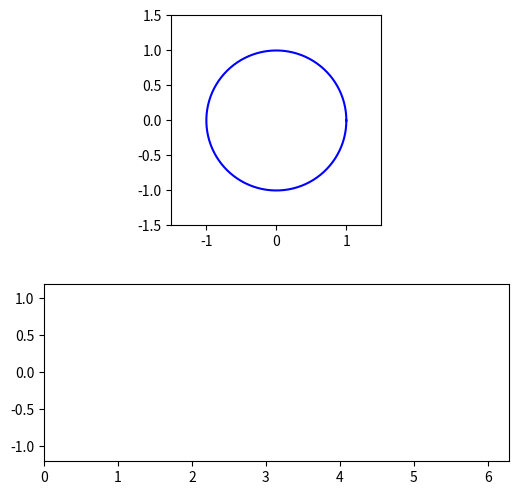

Recreate this plot in Python.
import numpy as np
import matplotlib.pyplot as plt
from matplotlib.animation import FuncAnimation

# Create a figure and axis
fig, (ax1, ax2) = plt.subplots(2, 1, figsize=(6, 6))

# Circle parameters
radius = 1
theta = np.linspace(0, 2*np.pi, 100)

# Initial point positions
point_radius = 0.05
point_x_circle = radius
point_y_circle = 0
point_x_xaxis = 0
point_y_xaxis = 0

# Create circle plot
circle = ax1.plot(radius * np.cos(theta), radius * np.sin(theta), 'b-')[0]
point_circle = ax1.plot(point_x_circle, point_y_circle, 'ro')[0]
point_xaxis = ax1.plot(point_x_xaxis, point_y_xaxis, 'go')[0]

# Set axis limits for circle plot
ax1.set_xlim(-1.5, 1.5)
ax1.set_ylim(-1.5, 1.5)
ax1.set_aspect('equal')

# Text annotations
theta_text = ax1.text(1.2, 1.4, '', fontsize=12)
x_axis_text = ax1.text(1.2, 1.3, '', fontsize=12)

# Create x-axis plot
x_data = np.linspace(0, 2*np.pi, 1000)
y_data = np.cos(x_data)
cosine_curve, = ax2.plot(x_data, y_data, 'b-')

# Set axis limits for x-axis plot
ax2.set_xlim(0, 2*np.pi)
ax2.set_ylim(-1.2, 1.2)

# Text annotation
theta_cos_text = ax2.text(6, 0.5, '', fontsize=12)

# Set aspect ratio for cosine plot to be equal to circle plot
ax2.set_aspect('equal')

# Initialization function: plot the background of each frame
def init():
    point_circle.set_data([], [])
    point_xaxis.set_data([], [])
    theta_text.set_text('')
    x_axis_text.set_text('')
    cosine_curve.set_data([], [])
    theta_cos_text.set_text('')
    return point_circle, point_xaxis, theta_text, x_axis_text, cosine_curve, theta_cos_text

# Animation function: this is called sequentially
def animate(i):
    # Update point position on circle
    angle = 2 * np.pi * i / 200
    point_x_circle = radius * np.cos(angle)
    point_y_circle = radius * np.sin(angle)
    point_circle.set_data(point_x_circle, point_y_circle)
    
    # Update x-axis point position
    point_x_xaxis = radius * np.cos(angle)
    point_xaxis.set_data(point_x_xaxis, point_y_xaxis)
    
    # Update text annotations
    theta_text.set_text(r'$\theta$: {:.2f}'.format(angle))
    x_axis_text.set_text(r'$x$: {:.2f}'.format(point_x_xaxis))
    
    # Update cosine curve
    cosine_curve.set_data(x_data, np.cos(x_data - angle))
    theta_cos_text.set_text(r'$\theta$: {:.2f}'.format(angle))
    
    return point_circle, point_xaxis, theta_text, x_axis_text, cosine_curve, theta_cos_text

# Create the animation object
ani = FuncAnimation(fig, animate, init_func=init, frames=200, interval=20, blit=True)

# Show the animation
plt.show()

